Run: headless pygame with SDL's dummy video driver; simulated clock (each Clock.tick advances the game by its frame time, no real sleeping); random seed 0; keys injected as events and as key.get_pressed() state; no mouse input.
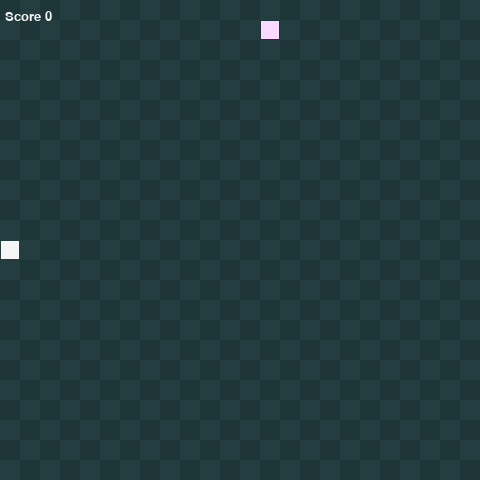
Frame 1 of 4 · flips 1–60 · no input
Frame 2 of 4 · flips 61–180 · tapped SPACE, RETURN · held RIGHT (→), D · screen unchanged from frame 1, image omitted
Frame 3 of 4 · flips 181–300 · held DOWN (↓), S · screen unchanged from frame 2, image omitted
Frame 4 of 4 · flips 301–420 · held LEFT (←), A, UP (↑), W · screen unchanged from frame 3, image omitted

The pygame program that drew these frames:

import pygame
import sys
import random

class Snake():
    def __init__(self):
        self.length = 1
        self.position= [((screen_width/2), (screen_height/2))]
        self.direction = random.choice([up, down, left, right])
        self.color = (245,245,245)
        self.score = 0
        
    def draw(self, surface):
        for p in self.position:
            rect = pygame.Rect((p[0],p[1]), (gridsize, gridsize))
            pygame.draw.rect(surface, self.color, rect)
            pygame.draw.rect(surface, (35, 61, 64), rect, 1)

    def getheadposition(self):
        return self.position[0]

    def move(self):
        currentpos= self.getheadposition()
        x,y = self.direction
        new =(((currentpos[0]+ (x*gridsize))% screen_width), (currentpos[1]+(y*gridsize))% screen_height)
        if len(self.position) > 2 and new in self.position[2:]:
            return
        else:
            self.position.insert(0,new)
            if len(self.position) > self.length:
                self.position.pop()

    def handlekeys(self):
        for event in pygame.event.get():
            if event.type == pygame.QUIT:
                pygame.quit()
                sys.exit()
            elif event.type == pygame.KEYDOWN:
                if event.key == pygame.K_UP:
                    self.turn(up)
                elif event.key == pygame.K_DOWN:
                    self.turn(down)
                elif event.key == pygame.K_LEFT:
                    self.turn(left)
                elif event.key == pygame.K_RIGHT:
                    self.turn(right)


    def turn(self, point):
        if self.length > 1 and (point[0]*-1, point[1]*-1) == self.direction:
            return
        else:
            self.direction = point
            


    def reset(self):
        self.length = 1
        self.position=([screen_width/2], [screen_height/2])
        self.direction =random.choice([up, down, left, right])
        self.score = 0


class Food():
    def __init__(self):
        self.position = (0,0)
        self.color = (249, 217, 255)
        self.randomize_position()

    def randomize_position(self):
        self.position = (random.randint(0, grid_width-1)*gridsize, random.randint(0, grid_height-1)*gridsize)

    def draw(self, surface):
        r = pygame.Rect((self.position[0], self.position[1]), (gridsize, gridsize))
        pygame.draw.rect(surface, self.color, r)
        pygame.draw.rect(surface, (31, 54, 56), r, 1)


        
def drawGrid(surface):
    for y in range(0, int(grid_height)):
        for x in range(0, int(grid_width)):
            if (x+y)%2 == 0:
                r = pygame.Rect((x*gridsize, y*gridsize), (gridsize,gridsize))
                pygame.draw.rect(surface,(31, 54, 56), r)
            else:
                rr = pygame.Rect((x*gridsize, y*gridsize), (gridsize,gridsize))
                pygame.draw.rect(surface, (35, 61, 64), rr)




screen_width=480
screen_height=480

gridsize=20
grid_width = screen_width/gridsize
grid_height = screen_height/gridsize

up=(0,-1)
down= (0,1)
right=(1,0)
left=(-1,0)


def main():
    pygame.init()

    clock= pygame.time.Clock()
    screen = pygame.display.set_mode((screen_width, screen_height), 0, 32)

    surface = pygame.Surface(screen.get_size())
    surface = surface.convert()
    drawGrid(surface)

    snake = Snake()
    food = Food()
    myfont= pygame.font.SysFont("lato", 20)

    while True:
        clock.tick(10)
        snake.handlekeys()
        drawGrid(surface)
        snake.move()
        if snake.getheadposition() == food.position:
            snake.length += 1
            snake.score += 1
            food.randomize_position()
        snake.draw(surface)
        food.draw(surface)
        screen.blit(surface, (0,0))
        text = myfont.render("Score {0}".format(snake.score), 1, (245,245,245))
        screen.blit(text, (5,10))
        pygame.display.update()
 
main()
    
